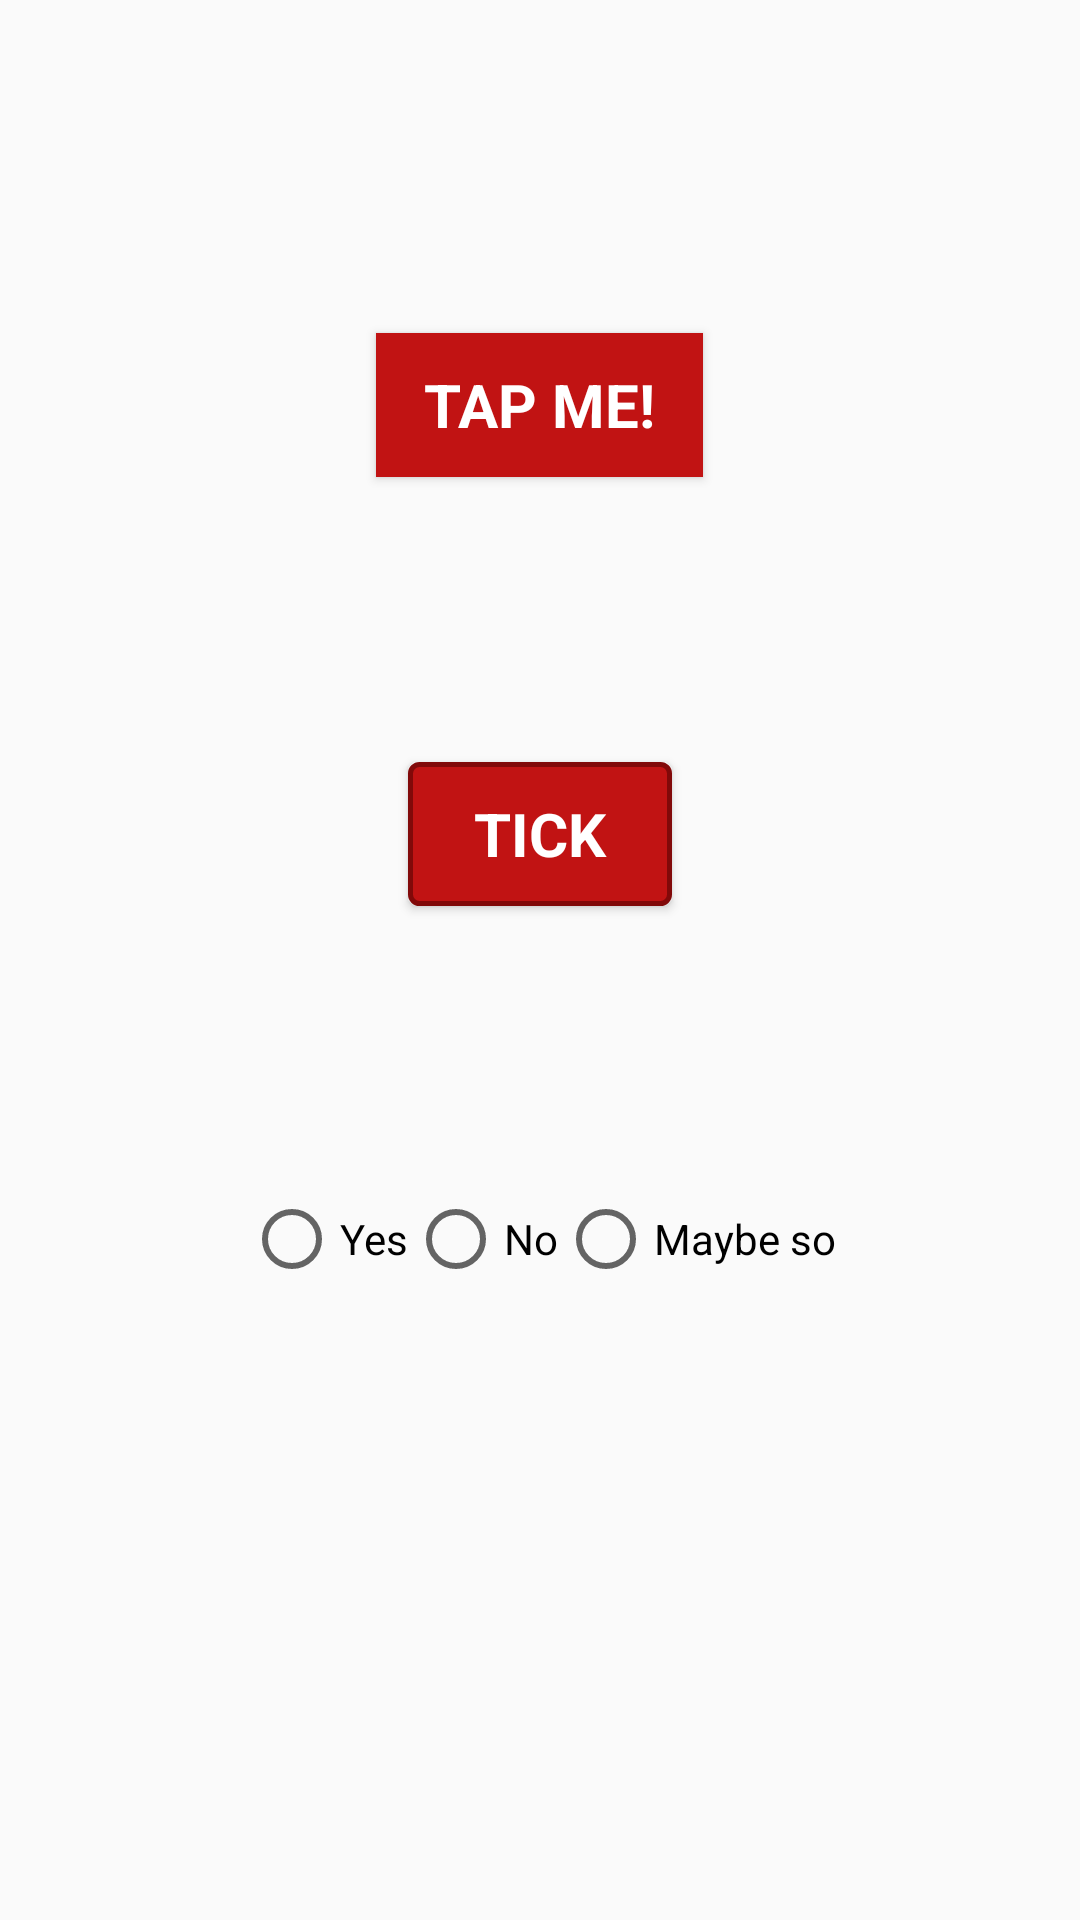

Reconstruct the res/layout file that produces this screen, plus the resources it refers to.
<!-- AndroidManifest.xml: application theme AppTheme -->
<!-- res/layout/activity_buttons.xml -->
<?xml version="1.0" encoding="utf-8"?>
<LinearLayout xmlns:android="http://schemas.android.com/apk/res/android"
    xmlns:tools="http://schemas.android.com/tools"
    android:id="@+id/activity_buttons"
    android:layout_width="match_parent"
    android:layout_height="match_parent"
    android:paddingBottom="@dimen/activity_vertical_margin"
    android:paddingLeft="@dimen/activity_horizontal_margin"
    android:paddingRight="@dimen/activity_horizontal_margin"
    android:paddingTop="@dimen/activity_vertical_margin"
    android:orientation="vertical"
    tools:context="com.example.lio.hichinrui.Buttons">

    <Space
        android:layout_width="0dp"
        android:layout_height="0dp"
        android:layout_weight="1">
    </Space>

    <Button
        android:id="@+id/button_rainbow"
        android:text="@string/button_normal"
        android:textAppearance="@style/text_style2"
        android:layout_width="wrap_content"
        android:layout_height="wrap_content"
        android:layout_gravity="center"
        android:paddingLeft="@dimen/activity_horizontal_margin"
        android:paddingRight="@dimen/activity_horizontal_margin"
        android:background="@color/colorPrimary"
        android:onClick="changeColor"/>

    <Space
        android:layout_width="0dp"
        android:layout_height="0dp"
        android:layout_weight="1">
    </Space>

    <ToggleButton
        android:id="@+id/light_switch"
        android:textOff="@string/button_toggle_off"
        android:textOn="@string/button_toggle_on"
        android:textAppearance="@style/text_style2"
        android:layout_width="wrap_content"
        android:layout_height="wrap_content"
        android:layout_gravity="center"
        android:background="@drawable/main_menu_button"
        android:onClick="switchLights"/>

    <Space
        android:layout_width="0dp"
        android:layout_height="0dp"
        android:layout_weight="1">
    </Space>

    
    <RadioGroup xmlns:android="http://schemas.android.com/apk/res/android"
        android:layout_width="wrap_content"
        android:layout_height="wrap_content"
        android:layout_gravity="center"
        android:orientation="horizontal">

        <RadioButton android:id="@+id/radio1"
            android:layout_width="wrap_content"
            android:layout_height="wrap_content"
            android:text="@string/radio1"
            android:onClick="changeMood"/>

        <RadioButton android:id="@+id/radio2"
            android:layout_width="wrap_content"
            android:layout_height="wrap_content"
            android:text="@string/radio2"
            android:onClick="changeMood"/>

        <RadioButton android:id="@+id/radio3"
            android:layout_width="wrap_content"
            android:layout_height="wrap_content"
            android:text="@string/radio3"
            android:onClick="changeMood"/>
    </RadioGroup>

    <ImageView
        android:id="@+id/mood"
        android:layout_width="100dp"
        android:layout_height="100dp"
        android:layout_gravity="center_horizontal"
        android:scaleType="centerCrop"/>

    <Space
        android:layout_width="0dp"
        android:layout_height="0dp"
        android:layout_weight="1" >
    </Space>
</LinearLayout>
<!-- resources referenced by this layout -->
<resources>
  <color name="colorPrimary">#c11313</color>
  <dimen name="activity_horizontal_margin">16dp</dimen>
  <dimen name="activity_vertical_margin">16dp</dimen>
  <!-- drawable main_menu_button (drawable) -->
  <?xml version="1.0" encoding="utf-8"?>
  <shape xmlns:android="http://schemas.android.com/apk/res/android"
      android:shape="rectangle">
      <solid android:color="@color/colorPrimary"/>
      <corners android:radius="3dp"/>
      <stroke android:width="5px"
          android:color="@color/colorPrimaryDark"/>
  </shape>
  <string name="button_normal">Tap me!</string>
  <string name="button_toggle_off">Tick</string>
  <string name="button_toggle_on">Tock</string>
  <string name="radio1">Yes</string>
  <string name="radio2">No</string>
  <string name="radio3">Maybe so</string>
  <style name="text_style2">
          <item name="android:textColor">@color/colorContrast</item>
          <item name="android:textSize">@dimen/text_size1</item>
          <item name="android:textAllCaps">true</item>
          <item name="android:textStyle">bold</item>
      </style>
  <style name="AppTheme" parent="Theme.AppCompat.Light.DarkActionBar">
          
          <item name="colorPrimary">@color/colorPrimary</item>
          <item name="colorPrimaryDark">@color/colorPrimaryDark</item>
          <item name="colorAccent">@color/colorAccent</item>
      </style>
  <color name="colorPrimaryDark">#810909</color>
  <color name="colorContrast">#ffffff</color>
  <dimen name="text_size1">20sp</dimen>
  <color name="colorAccent">#ff0080</color>
</resources>
